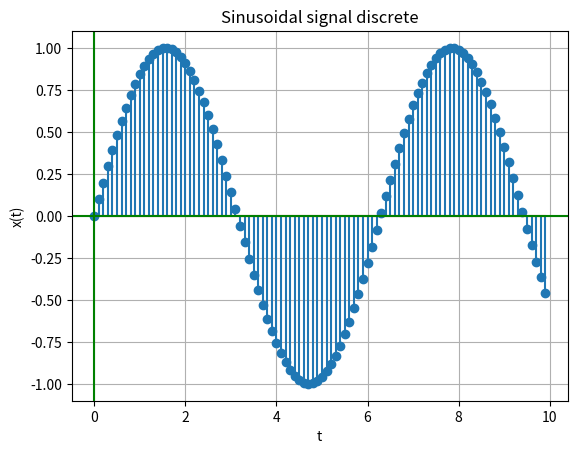

Reproduce this figure in Python.

import numpy as np

import matplotlib.pyplot as plt
time        = np.arange(0, 10, 0.1)
amplitude   = np.sin(time)
plt.stem(time, amplitude)


plt.title('Sinusoidal signal discrete')


plt.xlabel('t')
plt.ylabel('x(t)') 

plt.grid()
plt.axhline(y=0, color='green')
plt.axvline(x=0, color='green')
plt.show()


plt.show()